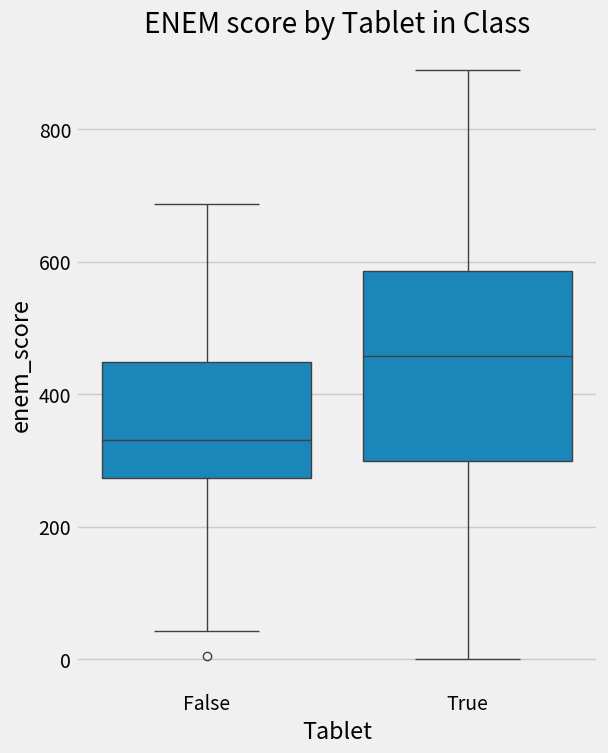
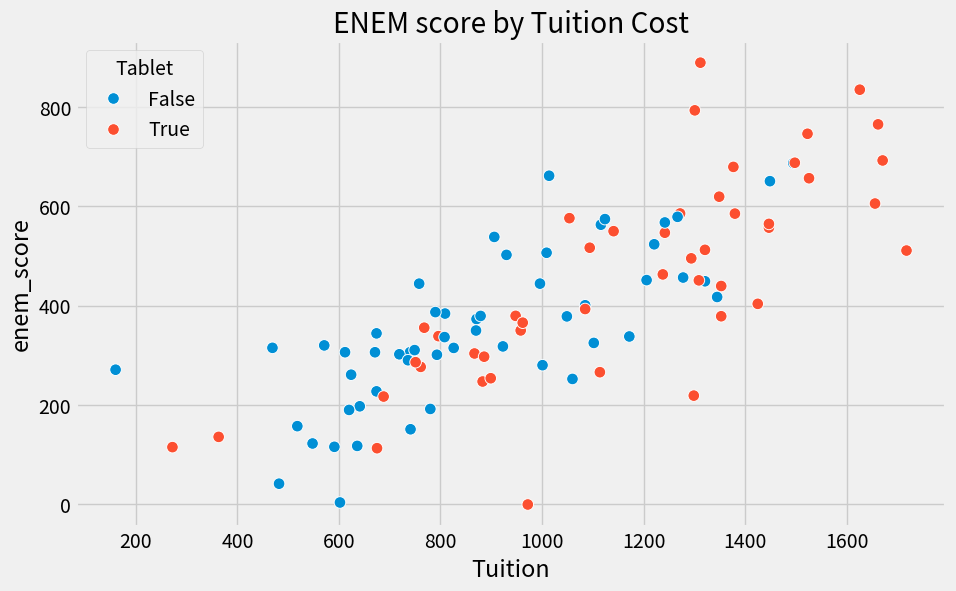

Source code (Python) for these figures, in order:
#%%
import pandas as pd
import numpy as np
from scipy.special import expit
import seaborn as sns
from matplotlib import pyplot as plt
from matplotlib import style

# %%
2 + 2
# %%
style.use("fivethirtyeight")
# %%
np.random.seed(123)
n = 100
tuition = np.random.normal(1000, 300, n).round()
tablet = np.random.binomial(1, expit((tuition - tuition.mean()) / tuition.std())).astype(bool)
enem_score = np.random.normal(200 - 50 * tablet + 0.7 * tuition, 200)
enem_score = (enem_score - enem_score.min()) / enem_score.max()
enem_score *= 1000

data = pd.DataFrame(dict(enem_score=enem_score, Tuition=tuition, Tablet=tablet))
# %%
plt.figure(figsize=(6,8))
sns.boxplot(y="enem_score", x="Tablet", data=data).set_title('ENEM score by Tablet in Class')
plt.show()
# %%
plt.figure(figsize=(10,6))
sns.scatterplot(x="Tuition", y="enem_score", hue="Tablet", data=data, s=70).set_title('ENEM score by Tuition Cost')
plt.show()
# %%
1+2
data

# %%
data.sort_values("Tuition")
# %%
